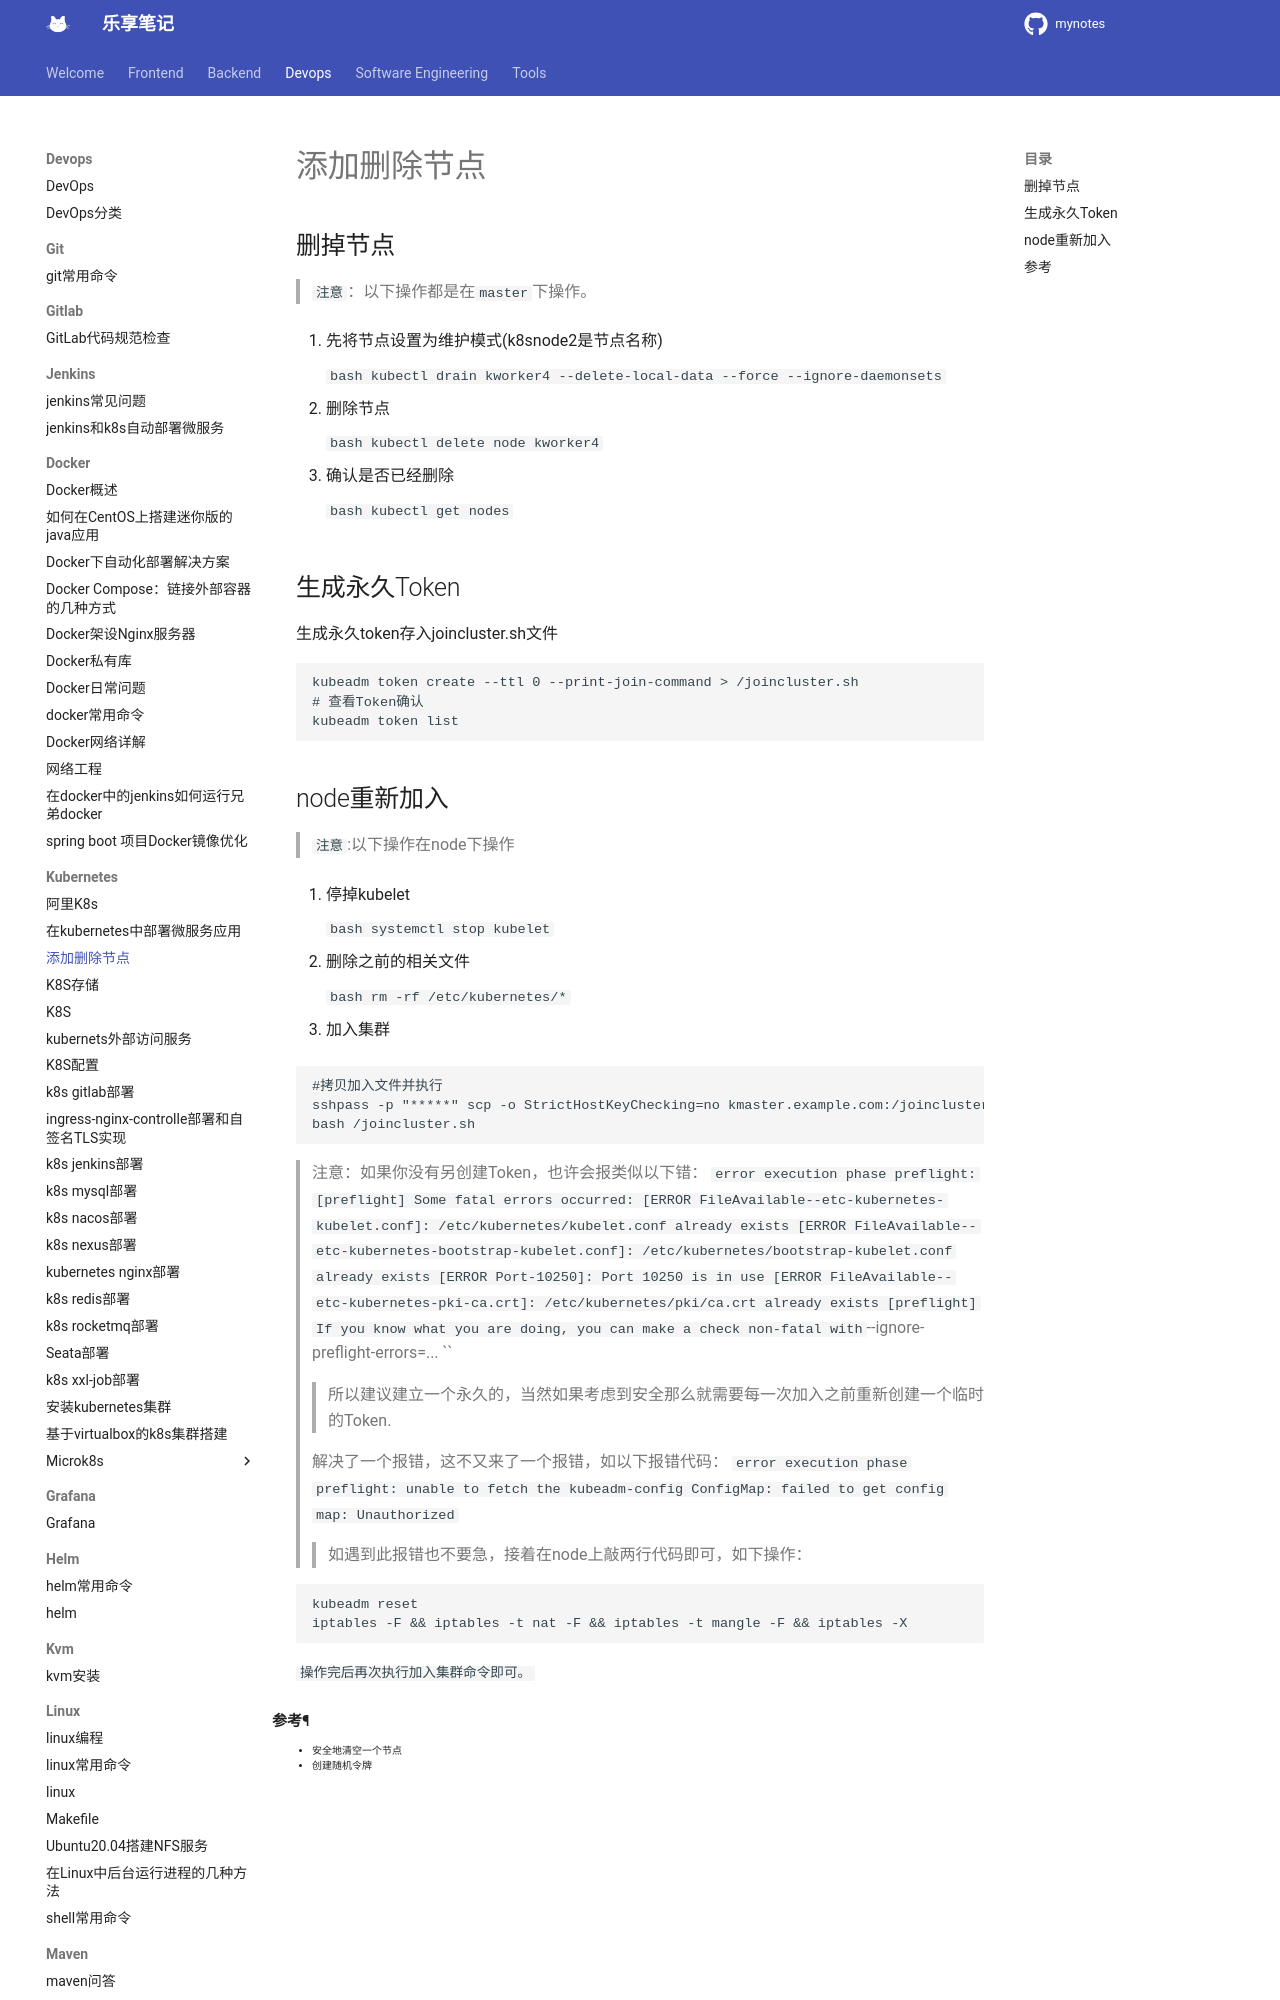

repository: jesshaw/mynotes · page: v1.3/Devops/kubernetes/k8s-add-remove-nodes/index.html · generator: mkdocs

# 添加删除节点

## 删掉节点

> `注意`：以下操作都是在`master`下操作。

1. 先将节点设置为维护模式(k8snode2是节点名称)

    ```bash
    kubectl drain kworker4 --delete-local-data --force --ignore-daemonsets
    ```

2. 删除节点

    ```bash
    kubectl delete node kworker4
    ```

3. 确认是否已经删除

    ```bash
    kubectl get nodes
    ```

## 生成永久Token

生成永久token存入joincluster.sh文件

```bash
kubeadm token create --ttl 0 --print-join-command > /joincluster.sh
# 查看Token确认
kubeadm token list
```
